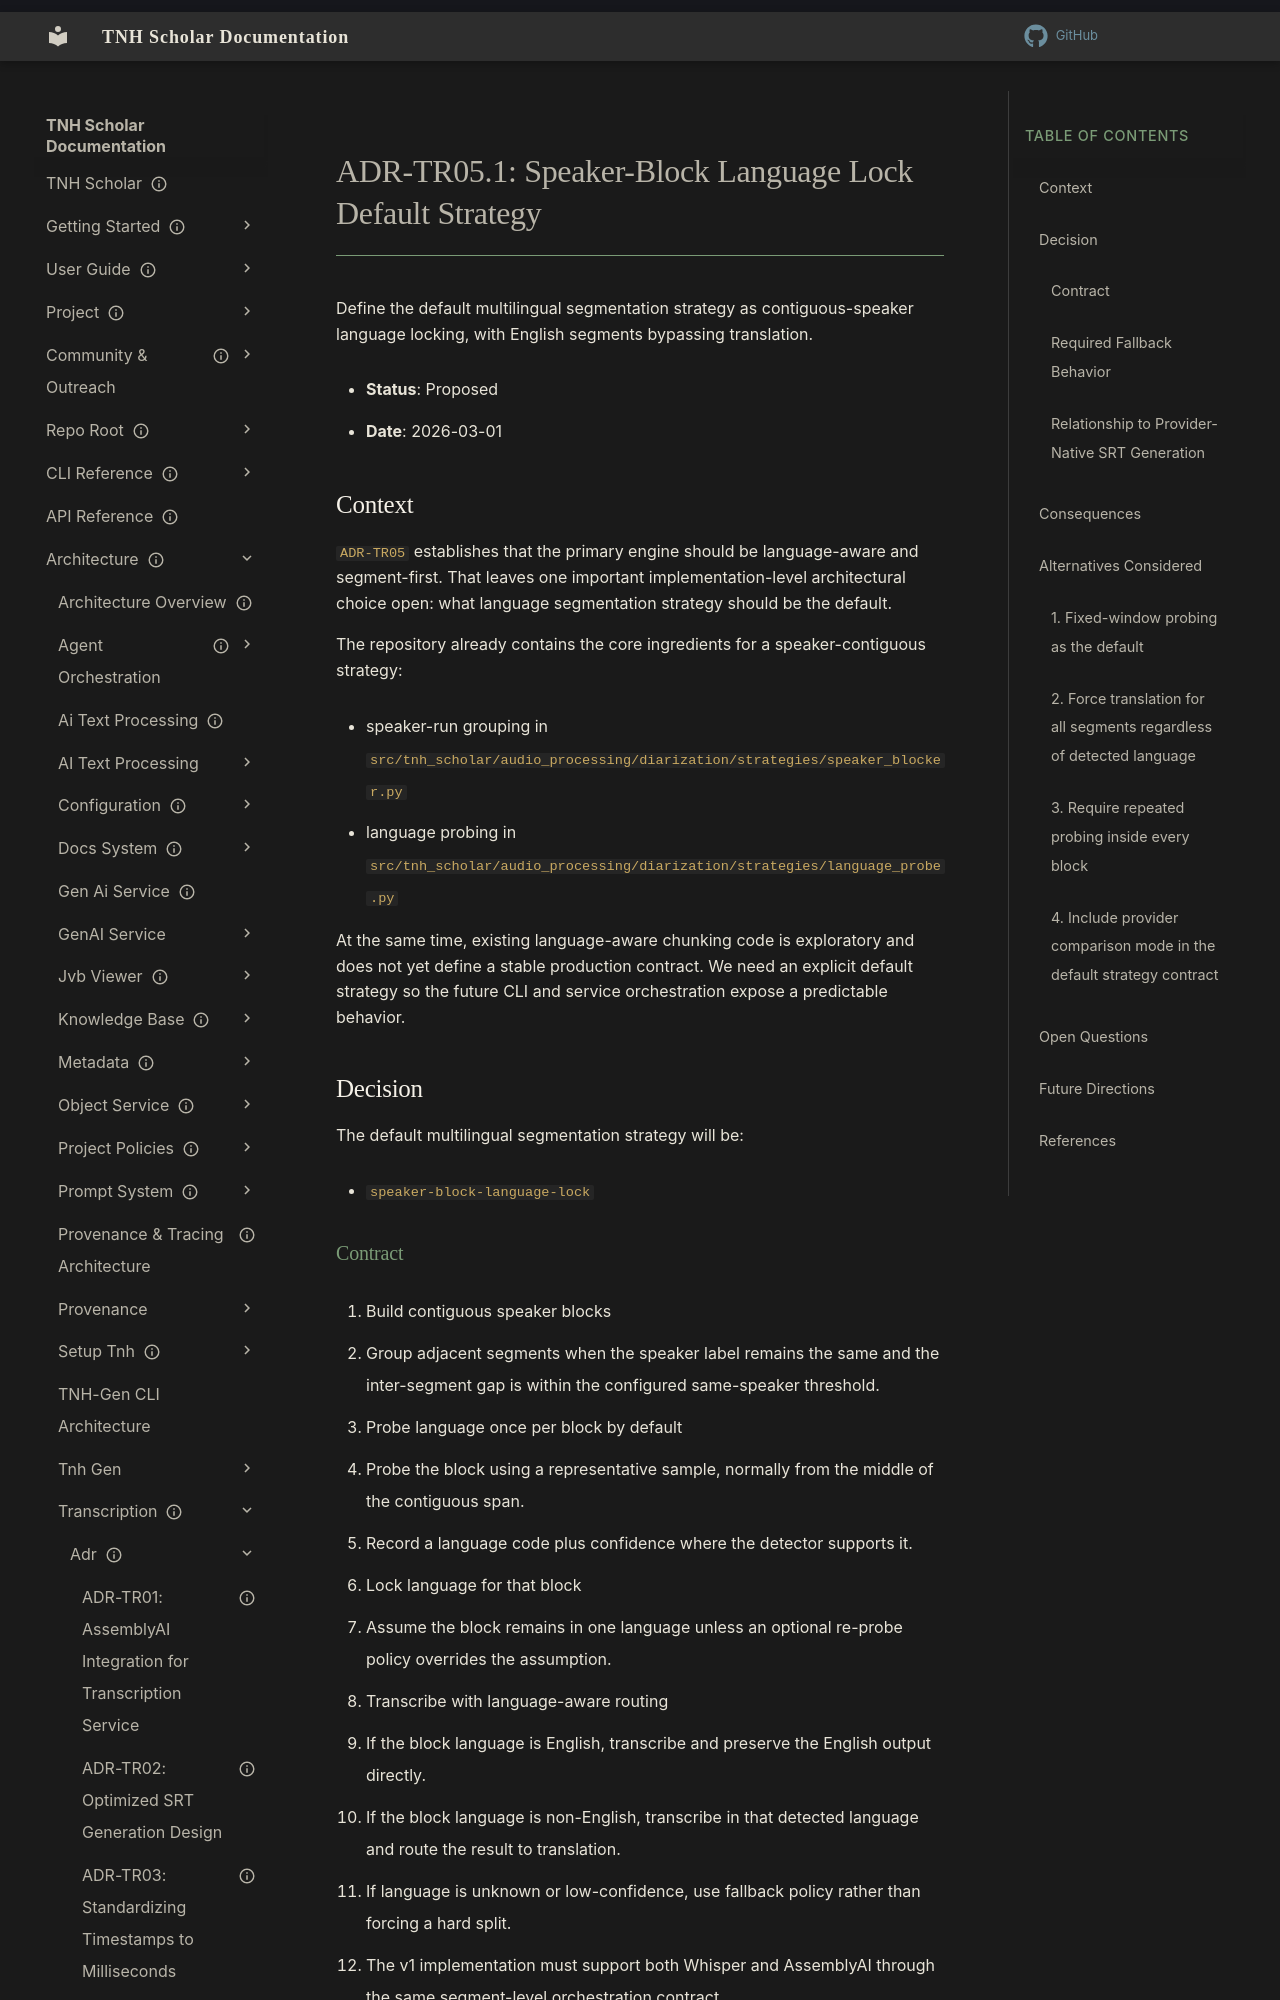

repository: aaronksolomon/tnh-scholar · page: architecture/transcription/adr/adr-tr05.1-speaker-block-language-lock-default/index.html · generator: mkdocs

---
title: "ADR-TR05.1: Speaker-Block Language Lock Default Strategy"
description: "Defines the default multilingual segmentation strategy as contiguous-speaker language locking with selective translation."
type: "design-detail"
owner: "aaronksolomon"
author: "Codex"
status: wip
created: "2026-03-01"
parent_adr: "adr-tr05-language-aware-multilingual-transcription-engine.md"
related_adrs: ["adr-tr02-optimized-srt-design.md"]
---
# ADR-TR05.1: Speaker-Block Language Lock Default Strategy

Define the default multilingual segmentation strategy as contiguous-speaker language locking, with English segments bypassing translation.

- **Status**: Proposed
- **Date**: 2026-03-01

## Context

`ADR-TR05` establishes that the primary engine should be language-aware and segment-first. That leaves one important implementation-level architectural choice open: what language segmentation strategy should be the default.

The repository already contains the core ingredients for a speaker-contiguous strategy:

- speaker-run grouping in `src/tnh_scholar/audio_processing/diarization/strategies/speaker_blocker.py`
- language probing in `src/tnh_scholar/audio_processing/diarization/strategies/language_probe.py`

At the same time, existing language-aware chunking code is exploratory and does not yet define a stable production contract. We need an explicit default strategy so the future CLI and service orchestration expose a predictable behavior.

## Decision

The default multilingual segmentation strategy will be:

- `speaker-block-language-lock`
